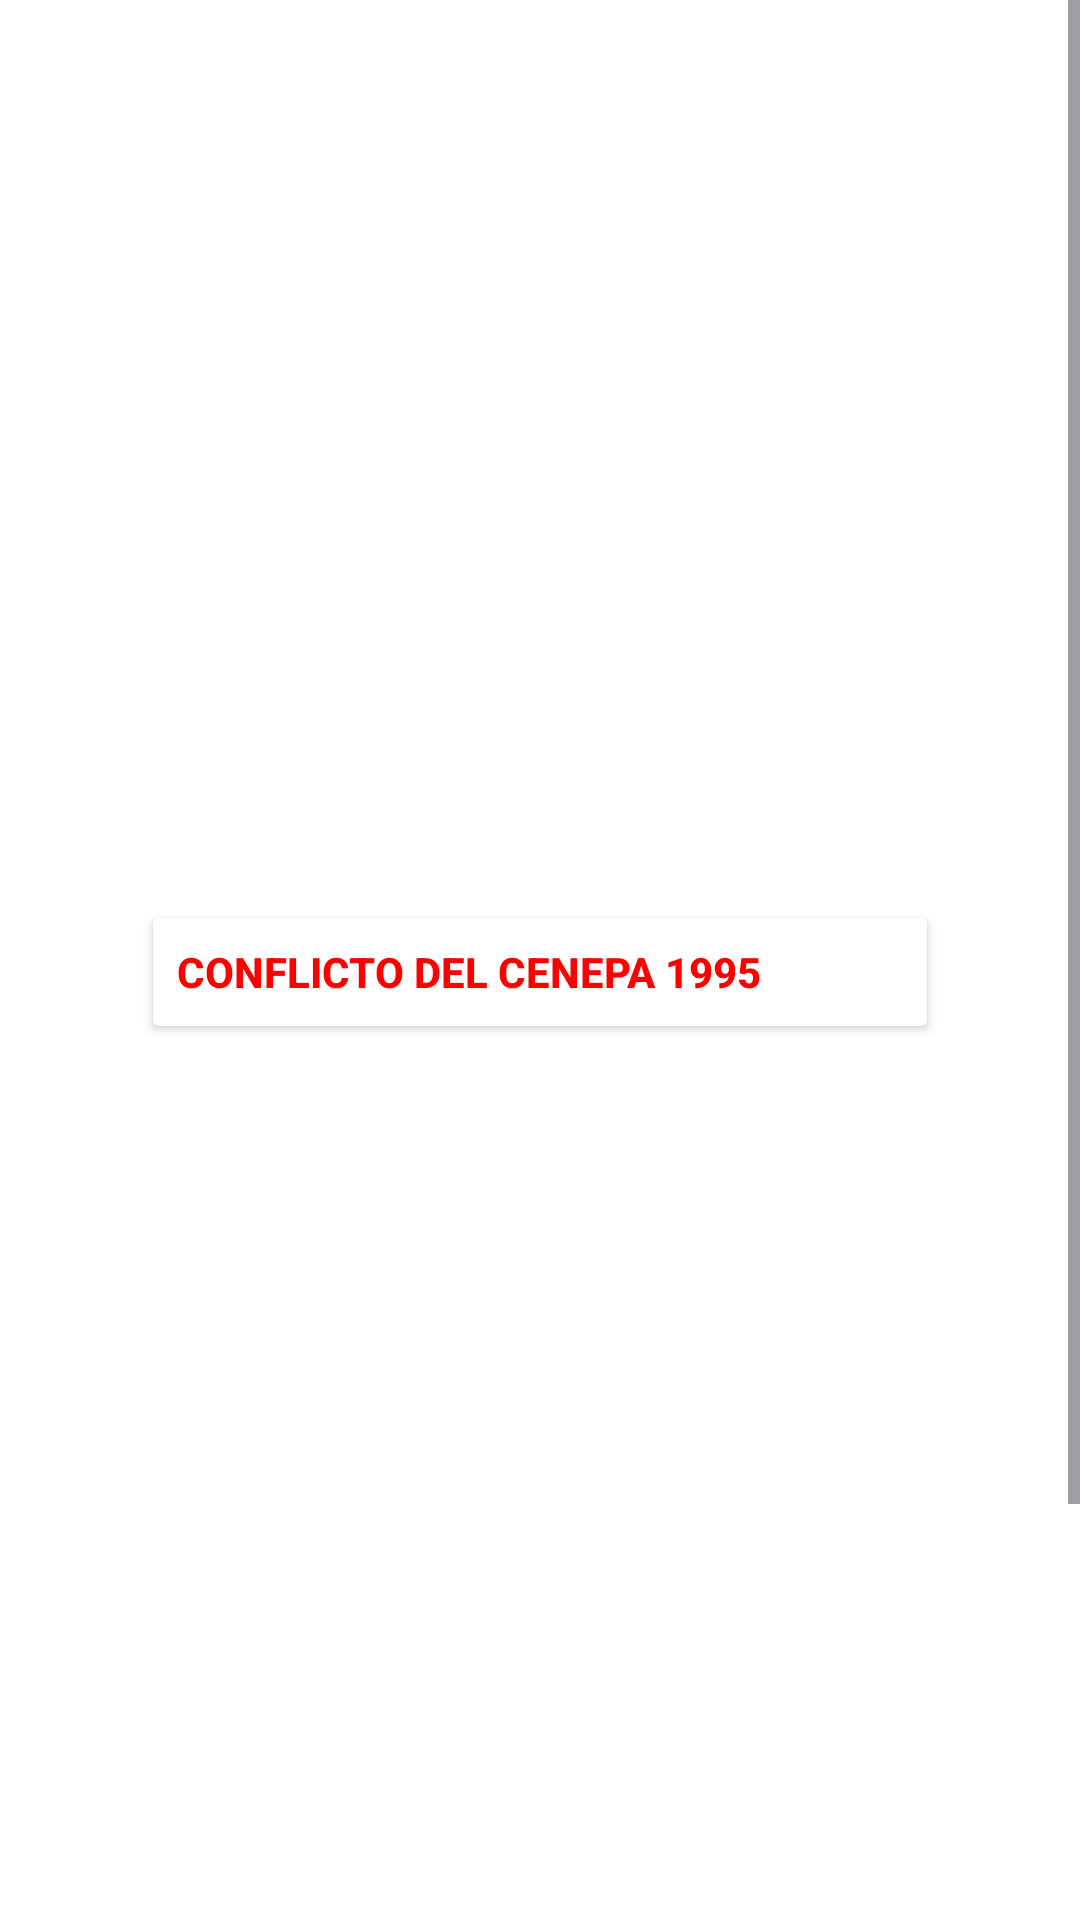

Here is an Android app screen rendered from its layout file. Give the layout XML and the strings, colors and styles it references.
<!-- AndroidManifest.xml: application theme Theme.SIB -->
<!-- res/layout/activity_main.xml -->
<?xml version="1.0" encoding="utf-8"?>
<RelativeLayout xmlns:android="http://schemas.android.com/apk/res/android"
    xmlns:app="http://schemas.android.com/apk/res-auto"
    xmlns:tools="http://schemas.android.com/tools"
    android:layout_width="match_parent"
    android:layout_height="match_parent"
    android:background="#FFFFFF"
    android:backgroundTint="#FFFFFF"
    tools:context=".MainActivity">

    <ScrollView
        android:layout_width="match_parent"
        android:layout_height="match_parent"
        android:scaleType="centerCrop"
        tools:ignore="MissingConstraints"
        tools:layout_editor_absoluteX="1dp"
        tools:layout_editor_absoluteY="-3dp">

        <LinearLayout
            android:layout_width="match_parent"
            android:layout_height="wrap_content"
            android:orientation="vertical">

            <LinearLayout
                android:layout_width="match_parent"
                android:layout_height="match_parent"
                android:orientation="horizontal">

                <ImageView
                    android:id="@+id/primeroImg"
                    android:layout_width="wrap_content"
                    android:layout_height="300dp"
                    android:scaleType="fitXY"
                    app:srcCompat="@drawable/whatsapp_image_2023_04_19_at_2_45_35_pm" />
            </LinearLayout>

            <LinearLayout
                android:layout_width="match_parent"
                android:layout_height="53dp"
                android:orientation="horizontal">

                <Space
                    android:layout_width="wrap_content"
                    android:layout_height="wrap_content"
                    android:layout_weight="1" />

                <Button
                    android:id="@+id/button6"
                    android:layout_width="wrap_content"
                    android:layout_height="wrap_content"
                    android:layout_weight="1"
                    android:backgroundTint="#FFFFFF"
                    android:drawableLeft="@drawable/youtube"
                    android:onClick="url"
                    android:text="CONFLICTO DEL CENEPA 1995"
                    android:textAlignment="textStart"
                    android:textColor="#FF0000"
                    android:textIsSelectable="false"
                    android:textSize="14sp"
                    android:textStyle="bold" />

                <Space
                    android:layout_width="wrap_content"
                    android:layout_height="wrap_content"
                    android:layout_weight="1" />

            </LinearLayout>

            <LinearLayout
                android:layout_width="match_parent"
                android:layout_height="match_parent"
                android:orientation="horizontal"
                android:paddingTop="20dp">

                <ImageView
                    android:id="@+id/segundoImg"
                    android:layout_width="wrap_content"
                    android:layout_height="180dp"
                    android:layout_weight="1"
                    android:paddingLeft="5dp"
                    android:paddingRight="5dp"
                    tools:srcCompat="@tools:sample/avatars" />

            </LinearLayout>

            <LinearLayout
                android:layout_width="match_parent"
                android:layout_height="match_parent"
                android:orientation="horizontal"
                android:paddingTop="5dp">

                <ImageView
                    android:id="@+id/terceroImg"
                    android:layout_width="wrap_content"
                    android:layout_height="180dp"
                    android:layout_weight="1"
                    android:paddingLeft="5dp"
                    android:paddingRight="5dp"
                    tools:srcCompat="@tools:sample/avatars" />

            </LinearLayout>

            <LinearLayout
                android:layout_width="match_parent"
                android:layout_height="match_parent"
                android:orientation="horizontal"
                android:paddingTop="15dp">

                <Space
                    android:layout_width="wrap_content"
                    android:layout_height="wrap_content"
                    android:layout_weight="1" />

                <Button
                    android:id="@+id/button2"
                    android:layout_width="wrap_content"
                    android:layout_height="wrap_content"
                    android:layout_marginBottom="16dp"
                    android:backgroundTint="#1A5353"
                    android:onClick="ingresar"
                    android:text="INGRESAR"
                    android:textSize="16sp" />

                <Space
                    android:layout_width="10dp"
                    android:layout_height="wrap_content"
                    android:layout_weight="1" />

            </LinearLayout>

        </LinearLayout>
    </ScrollView>
</RelativeLayout>
<!-- resources referenced by this layout -->
<resources>
  <style name="Theme.SIB" parent="Base.Theme.SIB" />
  <style name="Base.Theme.SIB" parent="Theme.Material3.DayNight.NoActionBar">
          
          
      </style>
</resources>
